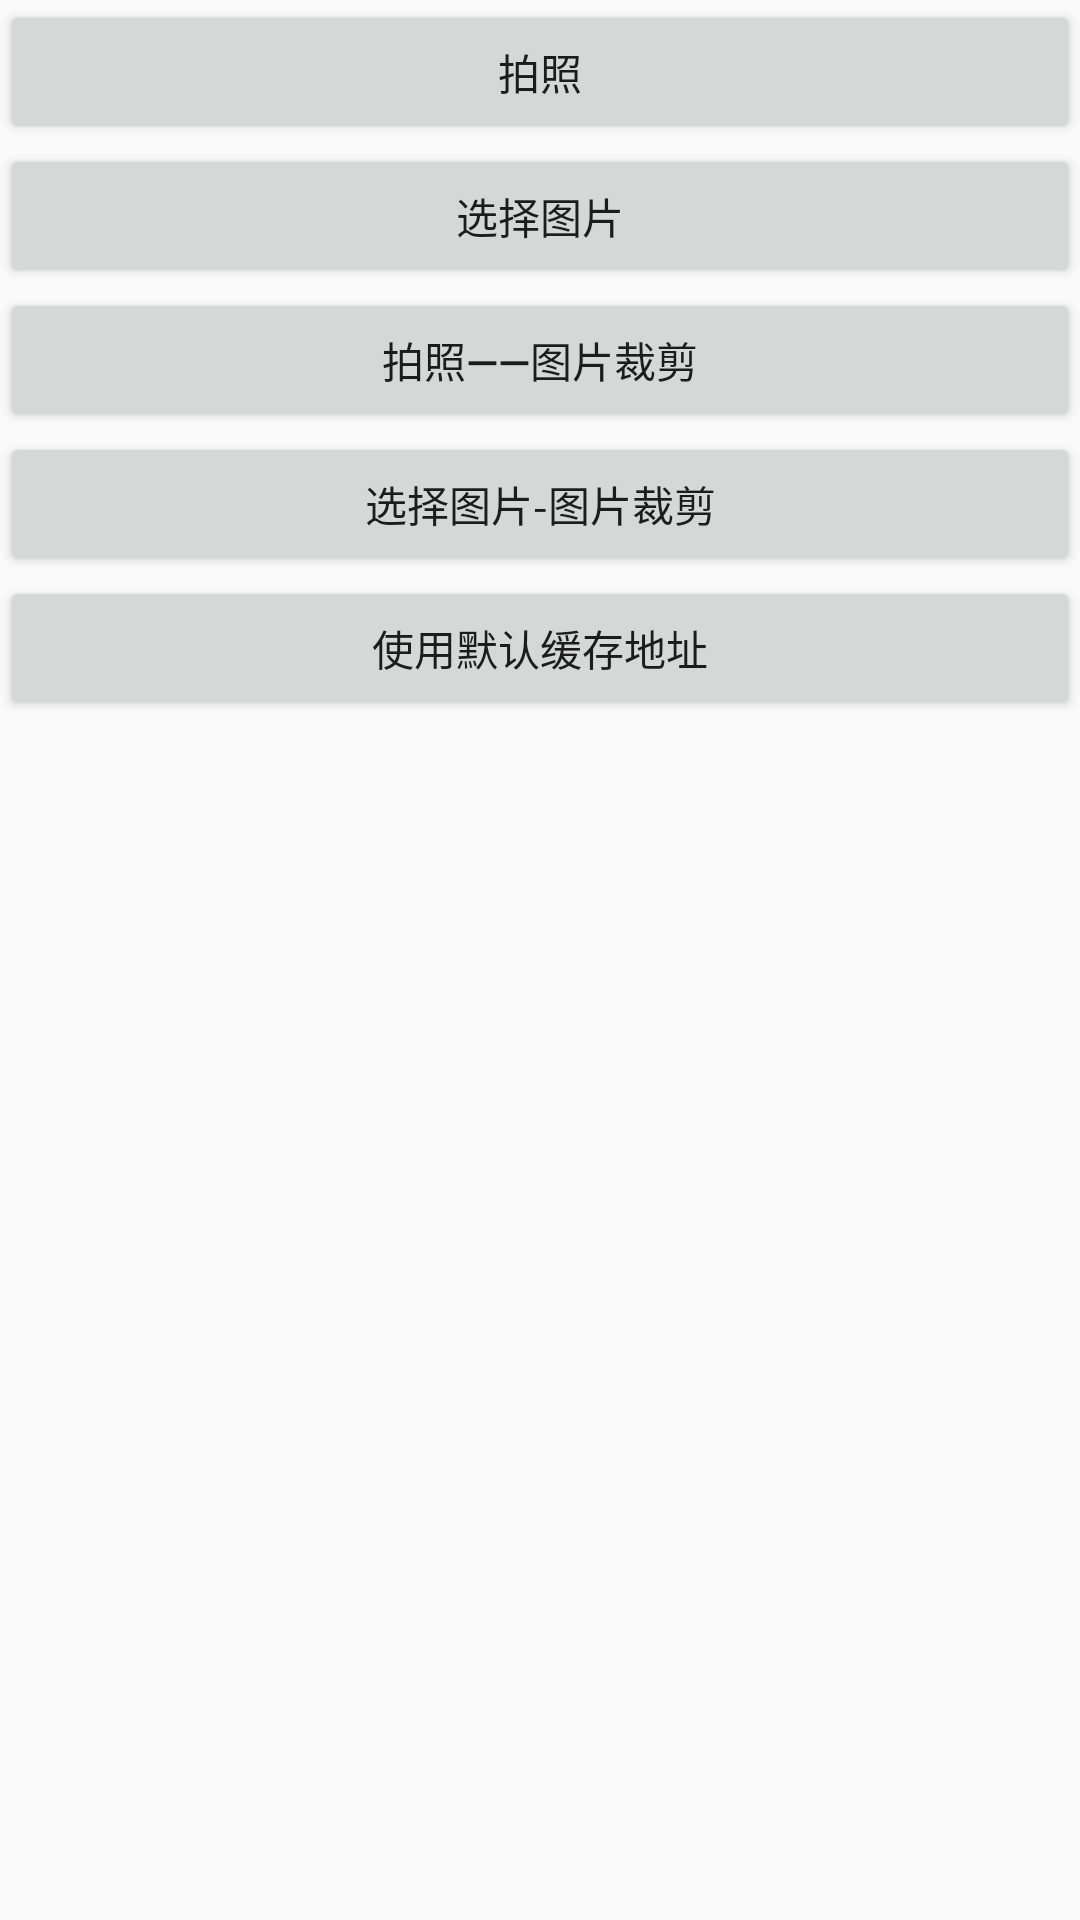

Write the Android layout XML for this screen, with the resource values it uses.
<!-- AndroidManifest.xml: application theme Theme.AppCompat.Light -->
<!-- res/layout/activity_easy_photo.xml -->
<?xml version="1.0" encoding="utf-8"?>
<LinearLayout xmlns:android="http://schemas.android.com/apk/res/android"
    xmlns:app="http://schemas.android.com/apk/res-auto"
    xmlns:tools="http://schemas.android.com/tools"
    android:layout_width="match_parent"
    android:layout_height="match_parent"
    android:orientation="vertical"
    tools:context=".activities.EasyPhotoActivity">

    <Button
        android:id="@+id/takePhoto"
        android:text="拍照"
        android:layout_width="match_parent"
        android:layout_height="wrap_content" />

    <Button
        android:id="@+id/selectPhoto"
        android:text="选择图片"
        android:layout_width="match_parent"
        android:layout_height="wrap_content" />

    <Button
        android:id="@+id/takePhoto_zoom"
        android:text="拍照——图片裁剪"
        android:layout_width="match_parent"
        android:layout_height="wrap_content" />

    <Button
        android:id="@+id/selectPhoto_zoom"
        android:text="选择图片-图片裁剪"
        android:layout_width="match_parent"
        android:layout_height="wrap_content" />

    <Button
        android:id="@+id/indicate_img_path"
        android:text="使用默认缓存地址"
        android:layout_width="match_parent"
        android:layout_height="wrap_content" />

    <ImageView
        android:id="@+id/showImg"
        android:layout_width="match_parent"
        android:layout_height="match_parent"
        android:src="@mipmap/ic_launcher"
        android:layout_gravity="center_horizontal"/>

</LinearLayout>
<!-- resources referenced by this layout -->
<resources>

</resources>
